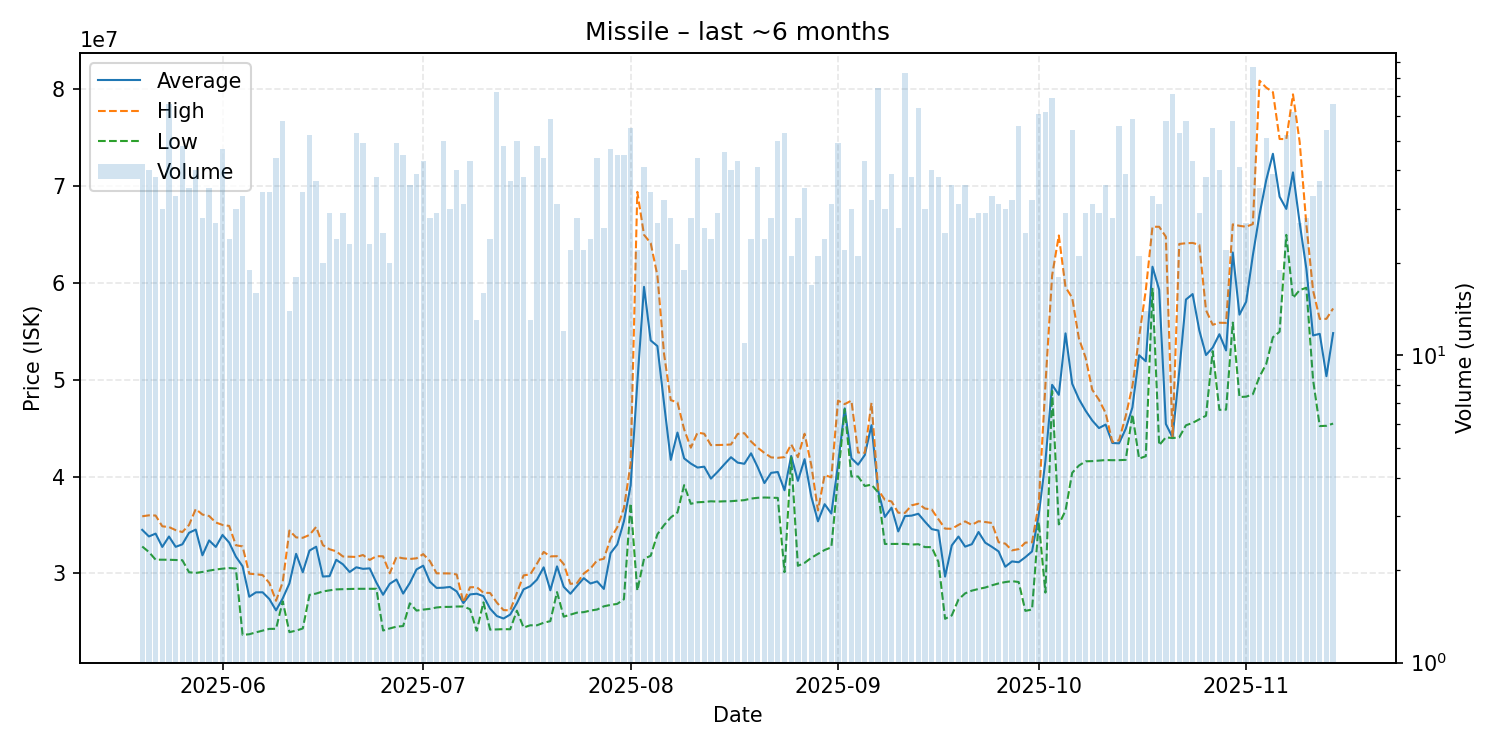

The data file committed next to this chart (first rows):
date, average, highest, lowest, order_count, volume
2025-05-20, 34491429, 35890000, 32770000, 29, 42
2025-05-21, 33808250, 35990000, 32200000, 32, 40
2025-05-22, 34101579, 35970000, 31410000, 30, 38
2025-05-23, 32725333, 34855000, 31410000, 22, 30
2025-05-24, 33801970, 34780000, 31400000, 34, 66
2025-05-25, 32735455, 34460000, 31380000, 25, 33
2025-05-26, 32994583, 34260000, 31350000, 39, 48
2025-05-27, 34185714, 35000000, 30110000, 32, 35
2025-05-28, 34517000, 36640000, 30040000, 31, 40
2025-05-29, 31862500, 36070000, 30140000, 22, 28
2025-05-30, 33398000, 35920000, 30280000, 29, 35
2025-05-31, 32723704, 35250000, 30390000, 23, 27
2025-06-01, 33958298, 35000000, 30480000, 34, 47
2025-06-02, 33171667, 34895000, 30545000, 22, 24
2025-06-03, 31721667, 32900000, 30490000, 23, 30
2025-06-04, 30727879, 32780000, 23640000, 26, 33
2025-06-05, 27581053, 29960000, 23705000, 18, 19
2025-06-06, 28033750, 29900000, 23900000, 16, 16
2025-06-07, 28038824, 29820000, 24080000, 30, 34
2025-06-08, 27342647, 29000000, 24260000, 26, 34
2025-06-09, 26173182, 27160000, 24265000, 35, 44
2025-06-10, 27407586, 29090000, 27110000, 46, 58
2025-06-11, 28960714, 34420000, 23920000, 12, 14
2025-06-12, 32010000, 33710000, 24080000, 17, 18
2025-06-13, 30117353, 33670000, 24300000, 28, 34
2025-06-14, 32349808, 33965000, 27770000, 34, 52
2025-06-15, 32747297, 34795000, 27910000, 25, 37
2025-06-16, 29666000, 32915000, 28125000, 20, 20
2025-06-17, 29708621, 32485000, 28240000, 23, 29
2025-06-18, 31397917, 32270000, 28340000, 23, 24
2025-06-19, 30928966, 31740000, 28360000, 25, 29
2025-06-20, 30134783, 31710000, 28390000, 18, 23
2025-06-21, 30621698, 31690000, 28400000, 29, 53
2025-06-22, 30460408, 31890000, 28400000, 42, 49
2025-06-23, 30511739, 31380000, 28400000, 22, 23
2025-06-24, 29040789, 31770000, 28400000, 32, 38
2025-06-25, 27782400, 31755000, 24090000, 20, 25
2025-06-26, 28917000, 30000000, 24305000, 17, 20
2025-06-27, 29361429, 31690000, 24490000, 38, 49
2025-06-28, 27905111, 31550000, 24550000, 33, 45
2025-06-29, 29001667, 31480000, 26900000, 26, 36
2025-06-30, 30402051, 31550000, 26150000, 29, 39
2025-07-01, 30785116, 31985000, 26250000, 38, 43
2025-07-02, 29130714, 31260000, 26330000, 18, 28
2025-07-03, 28490345, 30000000, 26470000, 27, 29
2025-07-04, 28512800, 29990000, 26530000, 31, 50
2025-07-05, 28590667, 29985000, 26530000, 22, 30
2025-07-06, 28132000, 29880000, 26570000, 31, 40
2025-07-07, 26929355, 27000000, 26575000, 22, 31
2025-07-08, 27818837, 28560000, 26290000, 39, 43
2025-07-09, 27890769, 28570000, 24065000, 11, 13
2025-07-10, 27640000, 27990000, 27000000, 13, 16
2025-07-11, 26348333, 27970000, 24180000, 19, 24
2025-07-12, 25588889, 26980000, 24200000, 44, 72
2025-07-13, 25330000, 26200000, 24230000, 40, 48
2025-07-14, 25738108, 26170000, 24220000, 27, 37
2025-07-15, 26917000, 27970000, 26140000, 34, 50
2025-07-16, 28342105, 29785000, 24395000, 33, 38
2025-07-17, 28670000, 29890000, 24630000, 10, 13
2025-07-18, 29346458, 30990000, 24630000, 31, 48
... 119 more rows
